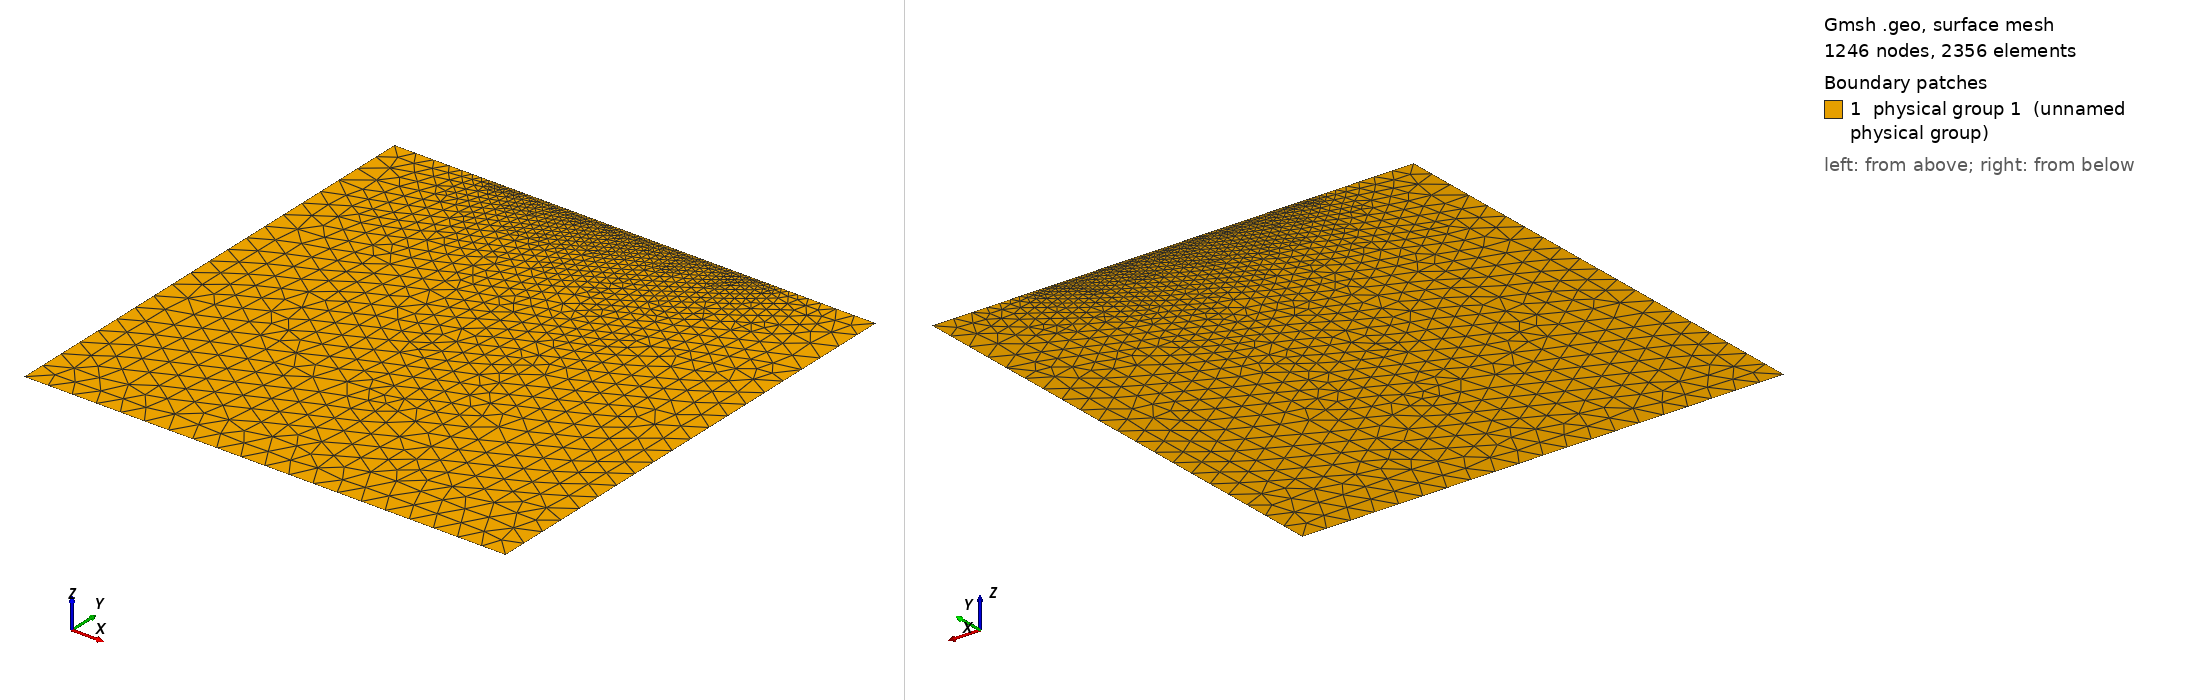

Gmsh geometry script, surface-meshed: 1246 nodes, 2356 surface elements. Boundary patches (legend numbers): 1 physical group 1 (unnamed physical group). Left view from above one corner, right view from below the opposite corner. Legend entries are the model's physical surfaces. The drawing asked Gmsh for element sizes between 1% and 20% of the model's largest extent; the script's own settings can give other sizes.

=== bulk2Dtri.geo (drawn) ===
// bulk semiconductor in 2D
//
// all measures in um

// in-plane characteristic lengths
la = 0.05;

// device dimension
r = 1;
x = 0.5;
cnt = 0.25;
y = 0.5*r;

// z > 0 part
p1 = newp; Point(p1) = {-x, -y, 0, la};
p2 = newp; Point(p2) = {x, -y, 0, la};
p3 = newp; Point(p3) = {x, y, 0, la};
p4 = newp; Point(p4) = {cnt, y, 0, la / 10};
p5 = newp; Point(p5) = {-cnt, y, 0, la / 10};
p6 = newp; Point(p6) = {-x, y, 0, la};
l1 = newl; Line(l1) = {p1, p2};
l2 = newl; Line(l2) = {p2, p3};
l3 = newl; Line(l3) = {p3, p4};
l4 = newl; Line(l4) = {p4, p5};
l5 = newl; Line(l5) = {p5, p6};
l6 = newl; Line(l6) = {p6, p1};
Line Loop(7) = {6,1,2,3,4,5};
Plane Surface(1) = {7};


Physical Surface(1) = {1};
Physical Line(1) = {4};
Physical Line(2) = {1};
